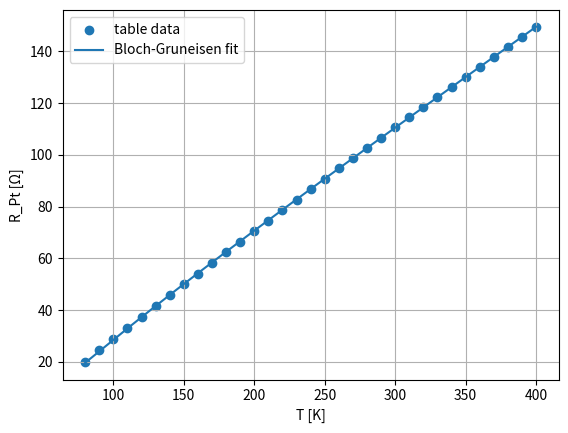

Here is the Python script that generated this plot:
import numpy as np
from scipy.integrate import quad
from scipy.optimize import curve_fit
import matplotlib.pyplot as plt

# 表のデータ
T_data = np.array([
    80, 90, 100, 110, 120, 130, 140, 150, 160, 170,
    180, 190, 200, 210, 220, 230, 240, 250, 260, 270,
    280, 290, 300, 310, 320, 330, 340, 350, 360, 370,
    380, 390, 400
], dtype=float)

R_data = np.array([
    20.1, 24.43, 28.76, 33.07, 37.34, 41.58, 45.79,
    49.98, 54.14, 58.27, 62.39, 66.48, 70.57, 74.63,
    78.69, 82.72, 86.74, 90.76, 94.76, 98.75, 102.72,
    106.68, 110.64, 114.57, 118.50, 122.41, 126.31,
    130.20, 134.07, 137.94, 141.81, 145.66, 149.51
], dtype=float)

# Ptのデバイ温度
theta_D = 240.0  # K

def bg_integrand(x):
    return x**5 * np.exp(x) / (np.expm1(x))**2

def bg_factor(T, theta=theta_D):
    integral, _ = quad(bg_integrand, 0.0, theta / T)#, epsrel=1e-10, limit=200)
    return (T / theta)**5 * integral

def R_bloch_gruneisen(T, R0, A):
    T = np.asarray(T)
    return np.array([
        R0 + A * bg_factor(t)
        for t in T
    ])

# フィッティング
initial_guess = [0.0, 300.0]  # R0, A の初期値
params, covariance = curve_fit(
    R_bloch_gruneisen,
    T_data,
    R_data,
    p0=initial_guess
)

R0_fit, A_fit = params

print(f"R0 = {R0_fit:.6f} Ω")
print(f"A  = {A_fit:.6f} Ω")

# フィット結果
R_fit = R_bloch_gruneisen(T_data, R0_fit, A_fit)

residual = R_data - R_fit
rmse = np.sqrt(np.mean(residual**2))

print(f"RMSE = {rmse:.6f} Ω")

# グラフ表示
T_plot = np.linspace(80, 400, 500)
R_plot = R_bloch_gruneisen(T_plot, R0_fit, A_fit)

plt.scatter(T_data, R_data, label="table data")
plt.plot(T_plot, R_plot, label="Bloch-Gruneisen fit")
plt.xlabel("T [K]")
plt.ylabel("R_Pt [Ω]")
plt.legend()
plt.grid()
plt.show()
